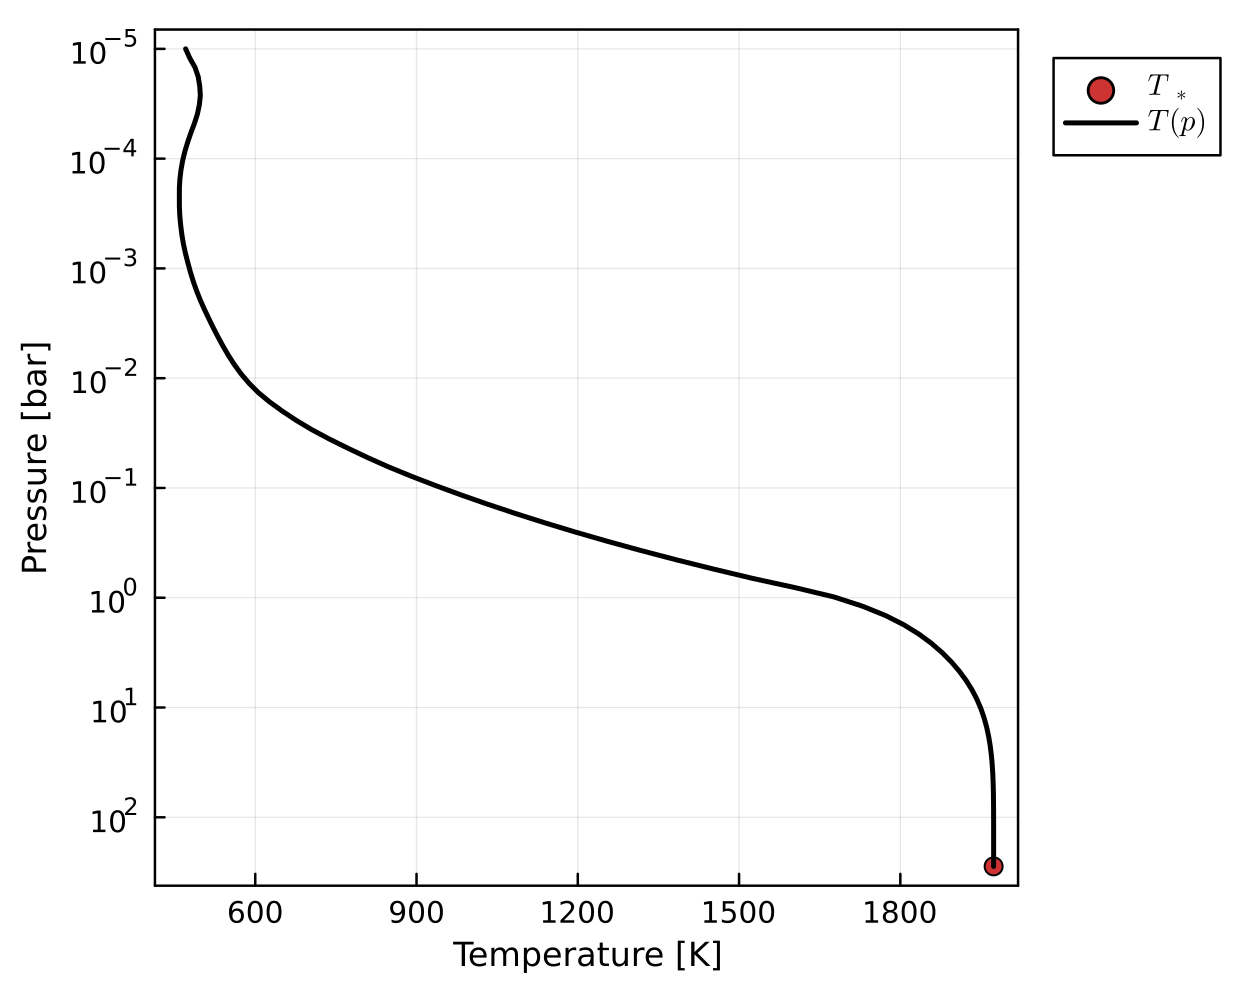

Source data for this figure (header and first rows):
# pressure, temperature
# [Pa], [K]
1.00000e+00, 4.70440e+02
1.21513e+00, 4.78255e+02
1.47653e+00, 4.87963e+02
1.79418e+00, 4.93884e+02
2.18016e+00, 4.96653e+02
2.64917e+00, 4.97842e+02
3.21908e+00, 4.96088e+02
3.91159e+00, 4.92479e+02
4.75308e+00, 4.86990e+02
5.77559e+00, 4.80457e+02
7.01808e+00, 4.74516e+02
8.52787e+00, 4.69260e+02
1.03624e+01, 4.65038e+02
1.25917e+01, 4.61938e+02
1.53005e+01, 4.59837e+02
1.85921e+01, 4.58828e+02
2.25917e+01, 4.58834e+02
2.74518e+01, 4.58851e+02
3.33575e+01, 4.59668e+02
4.05336e+01, 4.61297e+02
4.92535e+01, 4.63456e+02
5.98493e+01, 4.66350e+02
7.27245e+01, 4.70081e+02
8.83696e+01, 4.74495e+02
1.07380e+02, 4.79197e+02
1.30481e+02, 4.84471e+02
1.58551e+02, 4.90551e+02
1.92659e+02, 4.97378e+02
2.34106e+02, 5.05030e+02
2.84468e+02, 5.13266e+02
3.45665e+02, 5.21709e+02
4.20027e+02, 5.30595e+02
5.10387e+02, 5.39958e+02
6.20185e+02, 5.50082e+02
7.53604e+02, 5.61203e+02
9.15725e+02, 5.73774e+02
1.11272e+03, 5.88466e+02
1.35210e+03, 6.05667e+02
1.64297e+03, 6.26506e+02
1.99642e+03, 6.50363e+02
2.42591e+03, 6.76441e+02
2.94779e+03, 7.05320e+02
3.58194e+03, 7.37649e+02
4.35251e+03, 7.72608e+02
5.28886e+03, 8.08995e+02
6.42663e+03, 8.47801e+02
7.80918e+03, 8.89993e+02
9.48915e+03, 9.34876e+02
1.15305e+04, 9.81841e+02
1.40111e+04, 1.03119e+03
1.70252e+04, 1.08299e+03
2.06878e+04, 1.13737e+03
2.51383e+04, 1.19443e+03
3.05463e+04, 1.25431e+03
3.71176e+04, 1.31713e+03
4.51027e+04, 1.38305e+03
5.48055e+04, 1.45248e+03
6.65957e+04, 1.52480e+03
8.09222e+04, 1.60423e+03
... 32 more rows
